Photos from the image-classification dataset "costa_rica" in the GitHub repository NickStrauch13/SingNET. Its 5 classes are: broad-billed motmot, great tinamou, green ibis, white-breasted wood wren, yellow-throated toucan.

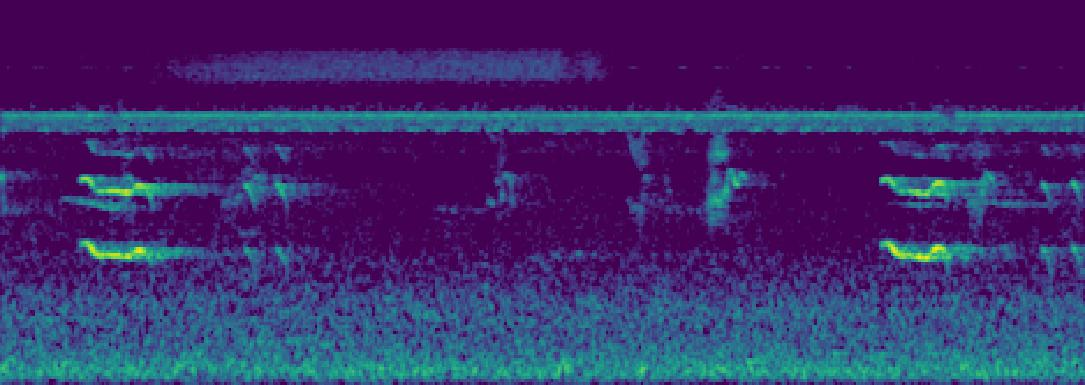
Label: yellow-throated toucan

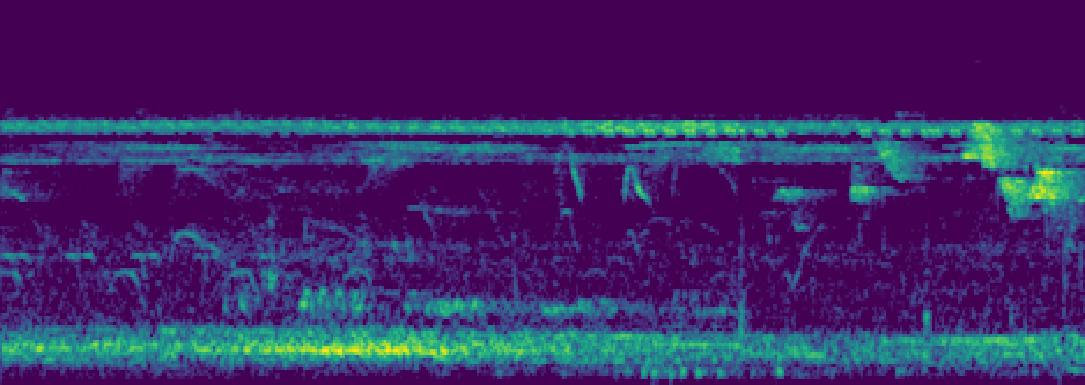
Label: green ibis

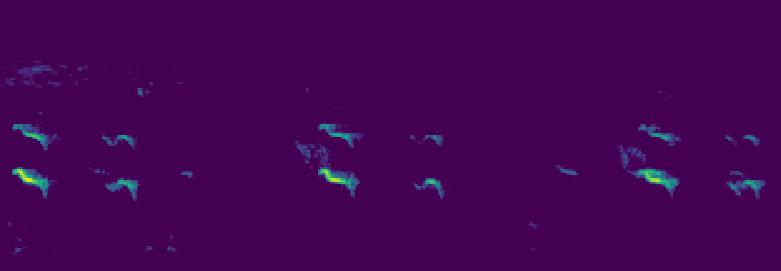
Label: yellow-throated toucan

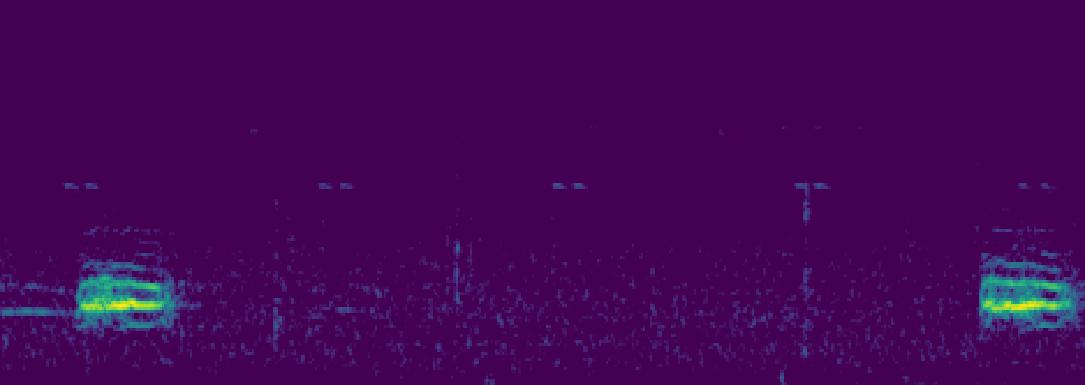
Label: broad-billed motmot

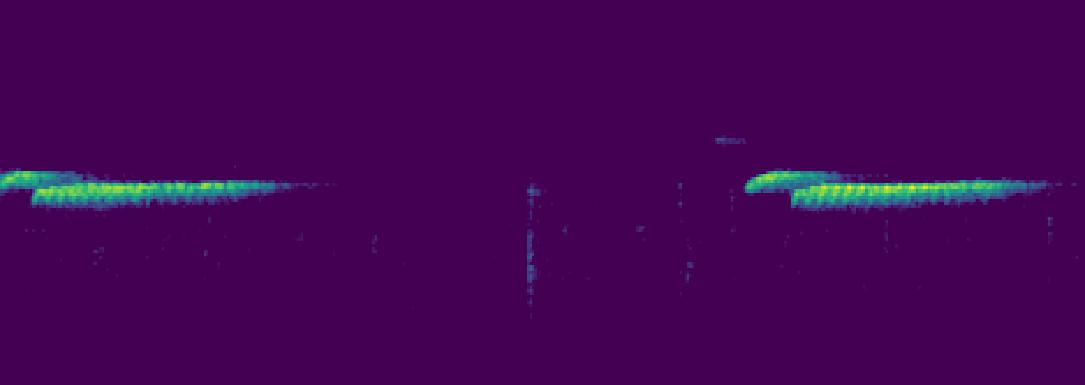
Label: white-breasted wood wren

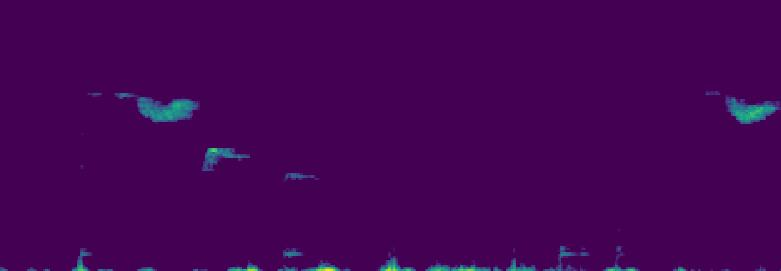
Label: white-breasted wood wren
